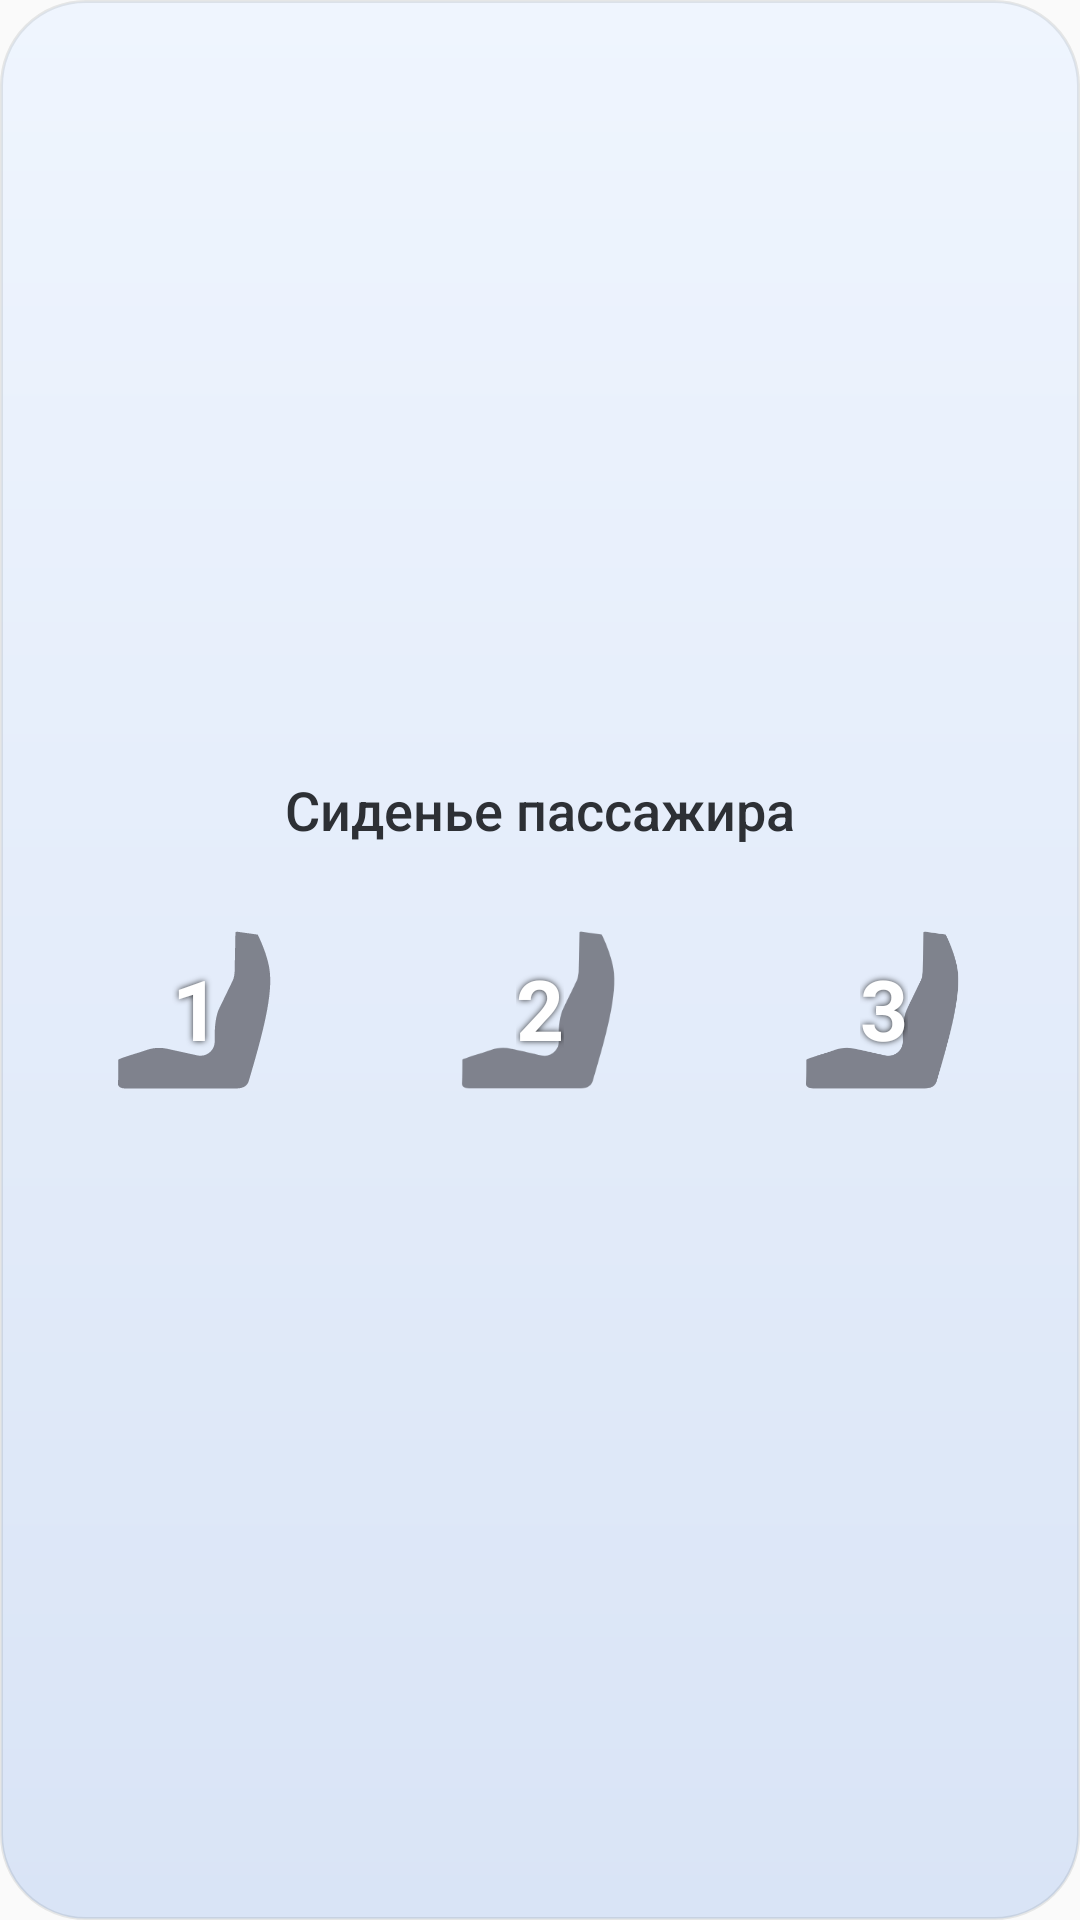

Reconstruct the res/layout file that produces this screen, plus the resources it refers to.
<!-- AndroidManifest.xml: application theme Theme.Geely_Monjaro_Widgets -->
<!-- res/layout/widget_seat_memory_passenger.xml -->
<?xml version="1.0" encoding="utf-8"?>
<RelativeLayout xmlns:android="http://schemas.android.com/apk/res/android"
    android:id="@+id/widgetRoot"
    android:layout_width="match_parent"
    android:layout_height="match_parent"
    android:background="@drawable/widget_frame"
    android:clickable="false">

    <LinearLayout
        android:layout_width="match_parent"
        android:layout_height="match_parent"
        android:orientation="vertical"
        android:gravity="center"
        android:padding="8dp">

        <TextView
            android:id="@+id/seatTitle"
            android:layout_width="match_parent"
            android:layout_height="wrap_content"
            android:gravity="center"
            android:text="@string/seat_memory_passenger"
            android:textColor="@color/widget_label_text"
            android:fontFamily="sans-serif-medium"
            android:textSize="18sp"
            android:layout_marginBottom="8dp" />

        <LinearLayout
            android:layout_width="match_parent"
            android:layout_height="wrap_content"
            android:orientation="horizontal"
            android:weightSum="3">

            <FrameLayout
                android:id="@+id/seatButton1"
                android:layout_width="0dp"
                android:layout_weight="1"
                android:layout_height="92dp"
                android:clickable="true"
                android:focusable="true">

                <ImageView
                    android:id="@+id/seatIcon1"
                    android:layout_width="88dp"
                    android:layout_height="88dp"
                    android:layout_gravity="center"
                    android:src="@drawable/seat_set_position_left_off"
                    android:contentDescription="@string/seat_profile_1_description" />

                <TextView
                    android:layout_width="wrap_content"
                    android:layout_height="wrap_content"
                    android:layout_gravity="center"
                    android:text="1"
                    android:textColor="#ffffffff"
                    android:textStyle="bold"
                    android:textSize="28sp"
                    android:shadowColor="#cc000000"
                    android:shadowDx="0"
                    android:shadowDy="0"
                    android:shadowRadius="5" />
            </FrameLayout>

            <FrameLayout
                android:id="@+id/seatButton2"
                android:layout_width="0dp"
                android:layout_weight="1"
                android:layout_height="92dp"
                android:clickable="true"
                android:focusable="true">

                <ImageView
                    android:id="@+id/seatIcon2"
                    android:layout_width="88dp"
                    android:layout_height="88dp"
                    android:layout_gravity="center"
                    android:src="@drawable/seat_set_position_left_off"
                    android:contentDescription="@string/seat_profile_2_description" />

                <TextView
                    android:layout_width="wrap_content"
                    android:layout_height="wrap_content"
                    android:layout_gravity="center"
                    android:text="2"
                    android:textColor="#ffffffff"
                    android:textStyle="bold"
                    android:textSize="28sp"
                    android:shadowColor="#cc000000"
                    android:shadowDx="0"
                    android:shadowDy="0"
                    android:shadowRadius="5" />
            </FrameLayout>

            <FrameLayout
                android:id="@+id/seatButton3"
                android:layout_width="0dp"
                android:layout_weight="1"
                android:layout_height="92dp"
                android:clickable="true"
                android:focusable="true">

                <ImageView
                    android:id="@+id/seatIcon3"
                    android:layout_width="88dp"
                    android:layout_height="88dp"
                    android:layout_gravity="center"
                    android:src="@drawable/seat_set_position_left_off"
                    android:contentDescription="@string/seat_profile_3_description" />

                <TextView
                    android:layout_width="wrap_content"
                    android:layout_height="wrap_content"
                    android:layout_gravity="center"
                    android:text="3"
                    android:textColor="#ffffffff"
                    android:textStyle="bold"
                    android:textSize="28sp"
                    android:shadowColor="#cc000000"
                    android:shadowDx="0"
                    android:shadowDy="0"
                    android:shadowRadius="5" />
            </FrameLayout>
        </LinearLayout>
    </LinearLayout>

</RelativeLayout>
<!-- resources referenced by this layout -->
<resources>
  <color name="widget_label_text">#FF2D3035</color>
  <!-- drawable seat_set_position_left_off (drawable) -->
  <?xml version="1.0" encoding="utf-8"?>
  <vector android:height="64.0dip" android:width="64.0dip" android:viewportWidth="64.0" android:viewportHeight="64.0"
    xmlns:android="http://schemas.android.com/apk/res/android">
      <path android:fillColor="#ff3c3c43" android:pathData="M40.8949,25.3693C38.8638,29.5718 37.8408,31.687 37.826,31.715C37.7877,31.7876 37.7877,31.7876 37.7494,31.8602C36.8417,33.5806 36.4408,36.3004 36.5467,40.0198L36.5467,40.0198C36.601,41.928 35.0981,43.519 33.1899,43.5733C32.9156,43.5811 32.6414,43.5562 32.3729,43.4992C32.3729,43.4992 32.3729,43.4992 32.3729,43.4992C31.9043,43.3996 31.4184,43.295 30.9066,43.1837C29.7415,42.9304 25.909,42.0794 25.2414,41.9344C25.1297,41.9101 25.0196,41.8864 24.9113,41.8633C23.3385,41.5283 21.7046,41.6214 20.1803,42.1337L18.5112,42.6938L18.5112,42.6938C14.9529,43.7646 13.1738,44.3845 13.1738,44.5534C13.1738,47.1556 13.1584,49.2351 13.0802,50.3137C13.0247,51.079 13.8153,51.5 14.8018,51.5L41.9109,51.5C43.4851,51.4673 44.4452,50.8648 44.7913,49.6927C48.1242,38.4056 50.8037,28.5978 49.7783,22.3809C49.7372,22.1321 49.6895,21.8781 49.6352,21.6192C49.3643,20.3267 48.9396,18.9439 48.403,17.5251C48.0594,16.6168 47.6911,15.7489 47.323,14.9522C47.1951,14.6752 47.0764,14.427 46.97,14.2113L41.9109,13.5C41.6799,13.5758 41.5643,13.631 41.5643,13.6656L41.37,23.1202C41.3669,23.2692 41.3553,23.4179 41.3352,23.5655L41.2483,24.2047C41.1926,24.6091 41.074,25.0024 40.8949,25.3693Z" android:strokeColor="#00000000" android:strokeWidth="1.0" android:strokeAlpha="0.597134" android:fillAlpha="0.597134" android:fillType="evenOdd" />
  </vector>
  <!-- drawable widget_frame (drawable) -->
  <?xml version="1.0" encoding="utf-8"?>
  <shape xmlns:android="http://schemas.android.com/apk/res/android"
      android:shape="rectangle">
      <corners android:radius="28dp" />
      <gradient
          android:type="linear"
          android:angle="270"
          android:startColor="#EFF5FE"
          android:endColor="#D9E4F6" />
      <stroke android:width="1dp" android:color="#1A2D3035" />
  </shape>
  <string name="seat_memory_passenger">Сиденье пассажира</string>
  <string name="seat_profile_1_description">Профиль 1</string>
  <string name="seat_profile_2_description">Профиль 2</string>
  <string name="seat_profile_3_description">Профиль 3</string>
  <style name="Theme.Geely_Monjaro_Widgets" parent="android:Theme.Material.Light.NoActionBar" />
</resources>
